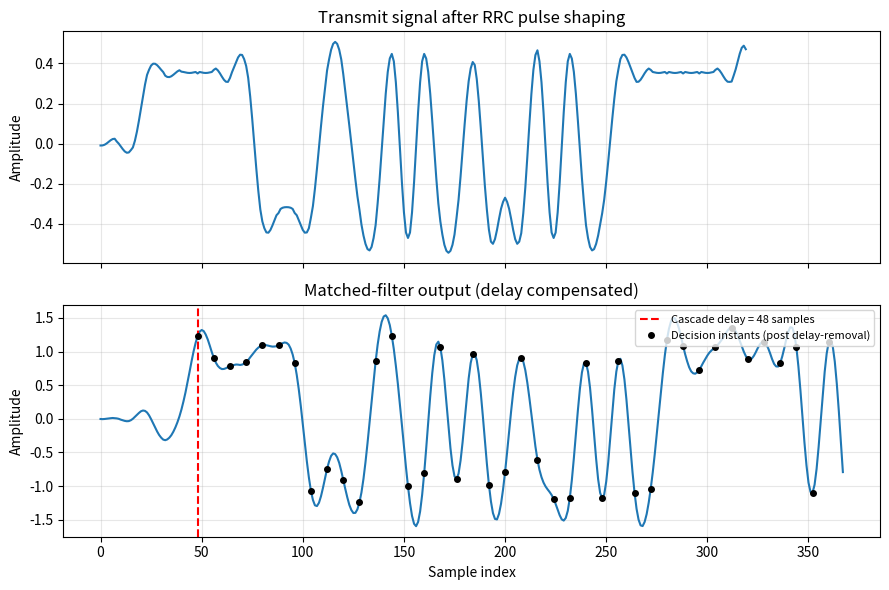
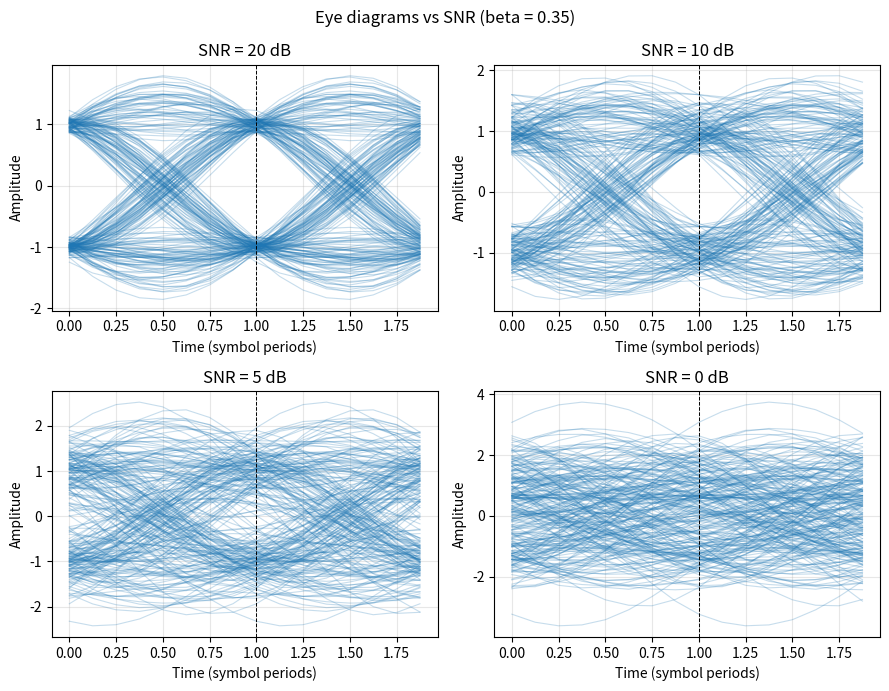
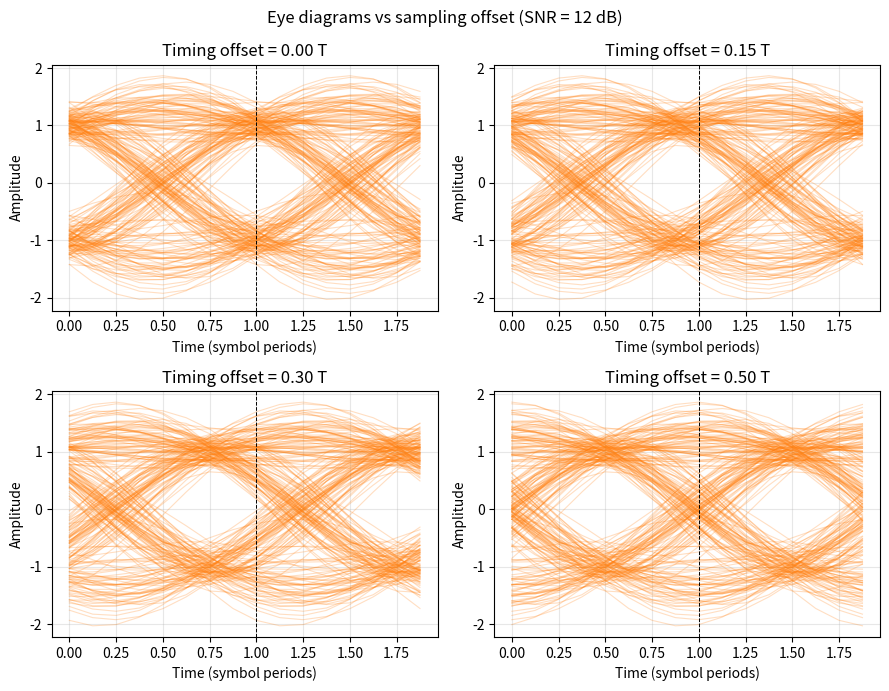
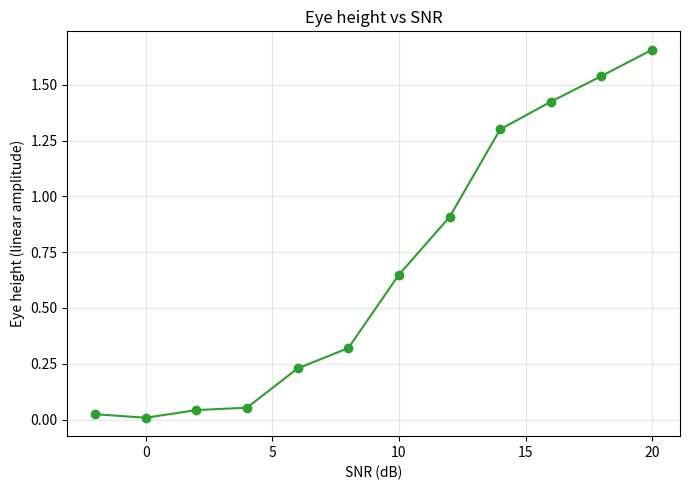
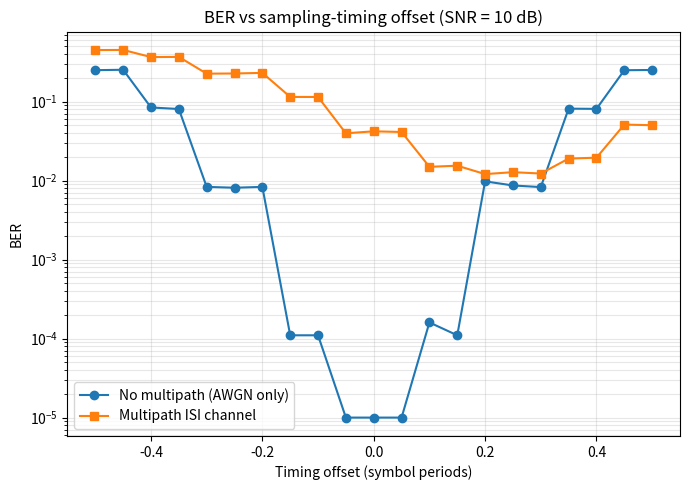
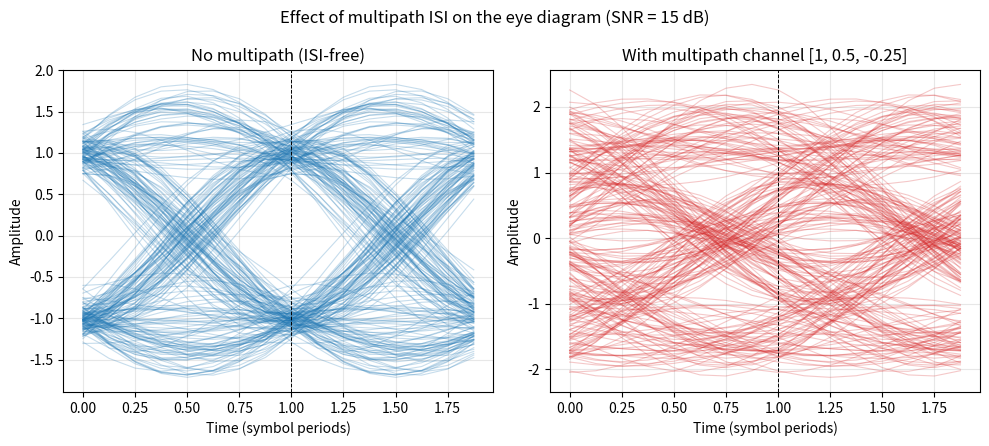
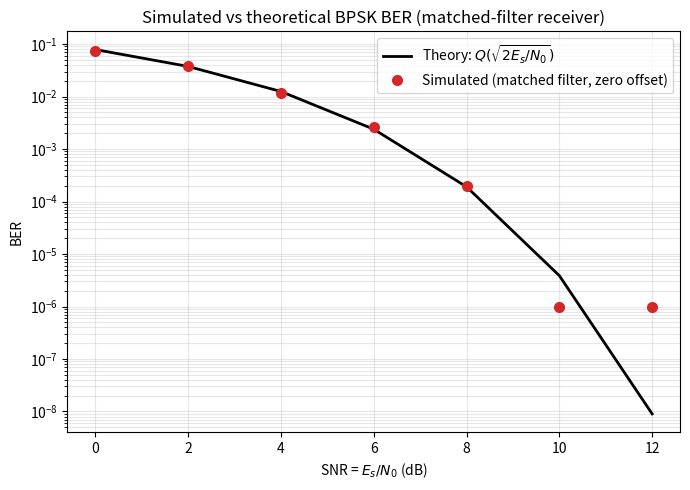

Here is the Python script that generated these plots, in order:
# -*- coding: utf-8 -*-
"""Untitled4.ipynb

Automatically generated by Colab.

Original file is located at
    https://colab.research.google.com/drive/1O3ViDotoyAfYa4RqJRIjLGHWG6RBpvl6
"""

"""
Experiment 8 - Matched filtering, ISI and eye diagrams
BPSK over an RRC-shaped, AWGN channel with a matched-filter receiver.
No communications toolbox is used; every building block (RRC filter,
eye-diagram plotting, ISI channel, BER estimation) is implemented from
first principles with numpy / scipy only.

HOW TO RUN IN GOOGLE COLAB
---------------------------
1. Open https://colab.research.google.com -> New notebook.
2. Paste this entire file into a single code cell (numpy, scipy and
   matplotlib are pre-installed in Colab, so no pip install is needed).
3. Run the cell (Shift+Enter). Every required plot (transmit/matched-filter
   waveform, eye diagrams vs SNR, eye diagrams vs timing offset, eye height
   vs SNR, BER vs timing offset, the multipath-ISI eye comparison, and the
   simulated-vs-theoretical BER curve) will be displayed inline below the
   cell, and also saved as PNG files under a local "figs/" folder (visible
   in the Colab file browser on the left).
"""

import os
import numpy as np
import matplotlib.pyplot as plt
from scipy.special import erfc

os.makedirs("figs", exist_ok=True)
rng = np.random.default_rng(7)

# ----------------------------------------------------------------------
# 1. Root-raised-cosine (RRC) pulse design
# ----------------------------------------------------------------------
def rrc_filter(beta, span, sps):
    """
    Root-raised-cosine filter impulse response.
    beta : roll-off factor (0 <= beta <= 1)
    span : filter length in symbol periods (total length = span*sps + 1)
    sps  : samples per symbol
    Returns (t, h) where t is time in symbol periods and h is normalised
    to unit energy.
    """
    N = span * sps
    t = (np.arange(-N / 2, N / 2 + 1)) / sps  # time in units of T (symbol period)
    h = np.zeros_like(t)

    for i, ti in enumerate(t):
        if np.isclose(ti, 0.0):
            h[i] = (1 / np.sqrt(1)) * (1 - beta + 4 * beta / np.pi)
        elif beta > 0 and np.isclose(abs(ti), 1 / (4 * beta)):
            h[i] = (beta / np.sqrt(2)) * (
                (1 + 2 / np.pi) * np.sin(np.pi / (4 * beta))
                + (1 - 2 / np.pi) * np.cos(np.pi / (4 * beta))
            )
        else:
            num = np.sin(np.pi * ti * (1 - beta)) + 4 * beta * ti * np.cos(
                np.pi * ti * (1 + beta)
            )
            den = np.pi * ti * (1 - (4 * beta * ti) ** 2)
            h[i] = num / den

    h = h / np.sqrt(np.sum(h ** 2))  # unit-energy normalisation
    return t, h


# ----------------------------------------------------------------------
# 2. BPSK source, pulse shaping, AWGN, matched filtering
# ----------------------------------------------------------------------
def bpsk_symbols(n_sym, rng):
    bits = rng.integers(0, 2, n_sym)
    return 2 * bits - 1, bits  # +/-1 symbols


def upsample(symbols, sps):
    x = np.zeros(len(symbols) * sps)
    x[::sps] = symbols
    return x


def add_awgn(x, snr_db, sps):
    """AWGN sized for the given Es/N0 (SNR per symbol) at sps samples/symbol."""
    snr_lin = 10 ** (snr_db / 10)
    sig_power = np.mean(np.abs(x) ** 2) * sps  # power referred to symbol rate
    noise_power = sig_power / snr_lin
    noise = np.sqrt(noise_power / 2) * rng.standard_normal(len(x))
    return x + noise


def matched_filter_chain(n_sym=4000, sps=8, span=6, beta=0.35, snr_db=10,
                          channel_taps=None, rng=rng):
    """
    Full tx -> channel -> rx chain.
    channel_taps: optional multipath ISI channel, e.g. [1, 0.5] (in symbol-spaced taps,
                  applied at the sample rate by upsampling the tap spacing).
    Returns dict with every intermediate signal needed for plotting/analysis.
    """
    _, h = rrc_filter(beta, span, sps)
    L = span * sps + 1              # RRC filter length (odd, symmetric -> linear phase)
    delay_samples = (L - 1) // 2    # single-filter group delay, in samples

    symbols, bits = bpsk_symbols(n_sym, rng)
    tx_up = upsample(symbols, sps)
    tx_shaped = np.convolve(tx_up, h)  # transmit (pulse-shaped) signal

    ch_out = tx_shaped
    if channel_taps is not None:
        # multipath: taps spaced one symbol period apart
        ch_ir = np.zeros((len(channel_taps) - 1) * sps + 1)
        ch_ir[::sps] = channel_taps
        ch_out = np.convolve(tx_shaped, ch_ir)

    rx_noisy = add_awgn(ch_out, snr_db, sps)
    rx_matched = np.convolve(rx_noisy, h)  # matched-filter output

    # Two convolutions with the (symmetric, linear-phase) RRC filter -> total
    # cascade delay is the sum of the two individual filter group delays.
    # A symbol-spaced multipath channel (taps at k*sps) adds no *extra*
    # sub-symbol shift for tap 0, so the same total_delay is used to locate
    # the main (first) received ray.
    total_delay = 2 * delay_samples

    return {
        "symbols": symbols, "bits": bits, "h": h, "sps": sps, "span": span,
        "tx_shaped": tx_shaped, "rx_matched": rx_matched,
        "delay_samples": delay_samples, "total_delay": total_delay,
    }


def decide_symbols(rx_matched, sps, total_delay, n_sym, timing_offset_frac=0.0):
    """
    Slice the matched-filter output at the correct (delay-compensated) instants.
    timing_offset_frac: fractional-symbol sampling offset (e.g. 0.25 = quarter symbol early/late)
    """
    offset_samples = int(round(timing_offset_frac * sps))
    start = total_delay + offset_samples
    idx = start + np.arange(n_sym) * sps
    idx = idx[(idx >= 0) & (idx < len(rx_matched))]
    samples = rx_matched[idx]
    decided = np.sign(samples)
    decided[decided == 0] = 1
    return samples, decided, idx


# ----------------------------------------------------------------------
# 3. Reusable eye-diagram function (no toolbox)
# ----------------------------------------------------------------------
def eye_diagram(ax, signal, sps, start, n_traces=200, n_symbol_periods=2,
                 color="C0", alpha=0.25, title=""):
    """
    Plot a (n_symbol_periods)-symbol-wide eye diagram of `signal`
    starting at sample `start` (i.e. after the cascade delay has been
    removed, so traces are correctly centred).
    """
    win = n_symbol_periods * sps
    n_avail = (len(signal) - start) // sps
    n_traces = min(n_traces, n_avail - n_symbol_periods)
    t_axis = np.arange(win) / sps  # in symbol periods

    for k in range(n_traces):
        seg = signal[start + k * sps: start + k * sps + win]
        if len(seg) < win:
            break
        ax.plot(t_axis, seg, color=color, alpha=alpha, linewidth=0.8)

    ax.set_xlabel("Time (symbol periods)")
    ax.set_ylabel("Amplitude")
    ax.set_title(title)
    ax.axvline(n_symbol_periods / 2, color="k", linewidth=0.7, linestyle="--")
    ax.grid(alpha=0.3)
    return t_axis


def eye_height(signal, sps, start, n_traces=500):
    """
    Estimate eye height at the optimum sampling instant: the gap between the
    minimum of the 'high' traces and the maximum of the 'low' traces, at the
    centre of the eye.
    """
    n_avail = (len(signal) - start) // sps
    n_traces = min(n_traces, n_avail - 1)
    centre_samples = signal[start: start + n_traces * sps: sps]
    pos = centre_samples[centre_samples > 0]
    neg = centre_samples[centre_samples <= 0]
    if len(pos) == 0 or len(neg) == 0:
        return 0.0
    return pos.min() - neg.max()


def theoretical_ber_bpsk(snr_db):
    """Theoretical BER of BPSK over AWGN with a matched-filter (correlation)
    receiver: Pe = Q(sqrt(2*Es/N0)) = 0.5*erfc(sqrt(Es/N0))."""
    snr_lin = 10 ** (np.asarray(snr_db) / 10)
    return 0.5 * erfc(np.sqrt(snr_lin))


# ----------------------------------------------------------------------
# 4. Main: build every figure required by the lab sheet
# ----------------------------------------------------------------------
if __name__ == "__main__":
    SPS, SPAN, BETA = 8, 6, 0.35
    N_SYM = 4000

    # ---- Task 28-29: Tx / matched-filter output, delay validation -----
    res = matched_filter_chain(n_sym=N_SYM, sps=SPS, span=SPAN, beta=BETA, snr_db=12)
    samples, decided, idx = decide_symbols(res["rx_matched"], SPS, res["total_delay"], N_SYM)
    ber_check = np.mean(decided != np.where(res["bits"][:len(decided)] == 1, 1, -1))
    print(f"[Validation] RRC length = {SPAN*SPS+1} samples, "
          f"single-filter group delay = {res['delay_samples']} samples "
          f"= {res['delay_samples']/SPS:.2f} symbol periods, "
          f"total cascade (tx+rx) delay = {res['total_delay']} samples "
          f"= {res['total_delay']/SPS:.2f} symbol periods.")
    print(f"[Validation] First decided symbol index in rx_matched = {idx[0]} "
          f"(>= total_delay = {res['total_delay']}: {idx[0] >= res['total_delay']}) -> "
          f"decisions are taken only AFTER delay removal.")
    print(f"[Validation] Sanity BER at 12 dB, zero timing offset = {ber_check:.4f}")

    fig, ax = plt.subplots(2, 1, figsize=(9, 6), sharex=True)
    n_show = 40 * SPS
    ax[0].plot(res["tx_shaped"][:n_show])
    ax[0].set_title("Transmit signal after RRC pulse shaping")
    ax[0].set_ylabel("Amplitude")
    ax[0].grid(alpha=0.3)

    ax[1].plot(res["rx_matched"][:n_show + res["total_delay"]])
    ax[1].axvline(res["total_delay"], color="r", linestyle="--",
                   label=f"Cascade delay = {res['total_delay']} samples")
    mark_idx = idx[idx < n_show + res["total_delay"]]
    ax[1].plot(mark_idx, res["rx_matched"][mark_idx], "ko", markersize=4,
               label="Decision instants (post delay-removal)")
    ax[1].set_title("Matched-filter output (delay compensated)")
    ax[1].set_xlabel("Sample index")
    ax[1].set_ylabel("Amplitude")
    ax[1].legend(loc="upper right", fontsize=8)
    ax[1].grid(alpha=0.3)
    fig.tight_layout()
    fig.savefig("figs/fig1_tx_rx_waveform.png", dpi=150)
    plt.show()

    # ---- Task 30a: Eye diagrams for several SNRs ------------------------
    snr_list = [20, 10, 5, 0]
    fig, axes = plt.subplots(2, 2, figsize=(9, 7))
    for ax, snr in zip(axes.flat, snr_list):
        r = matched_filter_chain(n_sym=N_SYM, sps=SPS, span=SPAN, beta=BETA, snr_db=snr)
        eye_diagram(ax, r["rx_matched"], SPS, r["total_delay"],
                    n_traces=250, color="C0", title=f"SNR = {snr} dB")
    fig.suptitle("Eye diagrams vs SNR (beta = 0.35)")
    fig.tight_layout()
    fig.savefig("figs/fig2_eye_vs_snr.png", dpi=150)
    plt.show()

    # ---- Task 30b: Eye diagrams for several timing offsets --------------
    r = matched_filter_chain(n_sym=N_SYM, sps=SPS, span=SPAN, beta=BETA, snr_db=12)
    offsets = [0.0, 0.15, 0.30, 0.5]
    fig, axes = plt.subplots(2, 2, figsize=(9, 7))
    for ax, off in zip(axes.flat, offsets):
        start = r["total_delay"] + int(round(off * SPS))
        eye_diagram(ax, r["rx_matched"], SPS, start, n_traces=250,
                    color="C1", title=f"Timing offset = {off:.2f} T")
    fig.suptitle("Eye diagrams vs sampling offset (SNR = 12 dB)")
    fig.tight_layout()
    fig.savefig("figs/fig3_eye_vs_offset.png", dpi=150)
    plt.show()

    # ---- Task 30c: Eye height vs SNR -------------------------------------
    snr_range = np.arange(-2, 21, 2)
    heights = []
    for snr in snr_range:
        r = matched_filter_chain(n_sym=3000, sps=SPS, span=SPAN, beta=BETA, snr_db=snr)
        heights.append(eye_height(r["rx_matched"], SPS, r["total_delay"]))
    fig, ax = plt.subplots(figsize=(7, 5))
    ax.plot(snr_range, heights, "o-", color="C2")
    ax.set_xlabel("SNR (dB)")
    ax.set_ylabel("Eye height (linear amplitude)")
    ax.set_title("Eye height vs SNR")
    ax.grid(alpha=0.3)
    fig.tight_layout()
    fig.savefig("figs/fig4_eyeheight_vs_snr.png", dpi=150)
    plt.show()

    # ---- Task 30d + 31: BER vs timing offset, with & without ISI --------
    offset_range = np.linspace(-0.5, 0.5, 21)
    ber_no_isi, ber_isi = [], []
    isi_taps = [1.0, 0.5, -0.25]  # 3-tap multipath channel -> ISI
    N_BER = 20000
    for off in offset_range:
        r1 = matched_filter_chain(n_sym=N_BER, sps=SPS, span=SPAN, beta=BETA, snr_db=10)
        _, dec1, _ = decide_symbols(r1["rx_matched"], SPS, r1["total_delay"], N_BER, off)
        ref1 = np.where(r1["bits"][:len(dec1)] == 1, 1, -1)
        ber_no_isi.append(np.mean(dec1 != ref1))

        r2 = matched_filter_chain(n_sym=N_BER, sps=SPS, span=SPAN, beta=BETA, snr_db=10,
                                   channel_taps=isi_taps)
        _, dec2, _ = decide_symbols(r2["rx_matched"], SPS, r2["total_delay"], N_BER, off)
        ref2 = np.where(r2["bits"][:len(dec2)] == 1, 1, -1)
        ber_isi.append(np.mean(dec2 != ref2))

    fig, ax = plt.subplots(figsize=(7, 5))
    ax.semilogy(offset_range, np.array(ber_no_isi) + 1e-5, "o-", label="No multipath (AWGN only)")
    ax.semilogy(offset_range, np.array(ber_isi) + 1e-5, "s-", label="Multipath ISI channel")
    ax.set_xlabel("Timing offset (symbol periods)")
    ax.set_ylabel("BER")
    ax.set_title("BER vs sampling-timing offset (SNR = 10 dB)")
    ax.legend()
    ax.grid(alpha=0.3, which="both")
    fig.tight_layout()
    fig.savefig("figs/fig5_ber_vs_offset.png", dpi=150)
    plt.show()

    # ---- Task 31: multipath ISI eye diagram (closed eye) ----------------
    r_isi = matched_filter_chain(n_sym=N_SYM, sps=SPS, span=SPAN, beta=BETA, snr_db=15,
                                  channel_taps=isi_taps)
    r_clean = matched_filter_chain(n_sym=N_SYM, sps=SPS, span=SPAN, beta=BETA, snr_db=15)
    fig, axes = plt.subplots(1, 2, figsize=(10, 4.5))
    eye_diagram(axes[0], r_clean["rx_matched"], SPS, r_clean["total_delay"],
                n_traces=250, color="C0", title="No multipath (ISI-free)")
    eye_diagram(axes[1], r_isi["rx_matched"], SPS, r_isi["total_delay"],
                n_traces=250, color="C3", title="With multipath channel [1, 0.5, -0.25]")
    fig.suptitle("Effect of multipath ISI on the eye diagram (SNR = 15 dB)")
    fig.tight_layout()
    fig.savefig("figs/fig6_isi_eye.png", dpi=150)
    plt.show()

    print("All figures saved to figs/")

    # ---- Extra: simulated BER vs SNR against the theoretical BPSK bound --
    snr_range_ber = np.arange(0, 13, 2)
    ber_sim = []
    for snr in snr_range_ber:
        r = matched_filter_chain(n_sym=40000, sps=SPS, span=SPAN, beta=BETA, snr_db=snr)
        _, dec, _ = decide_symbols(r["rx_matched"], SPS, r["total_delay"], 40000, 0.0)
        ref = np.where(r["bits"][:len(dec)] == 1, 1, -1)
        ber_sim.append(np.mean(dec != ref))
    ber_theory = theoretical_ber_bpsk(snr_range_ber)

    fig, ax = plt.subplots(figsize=(7, 5))
    ax.semilogy(snr_range_ber, ber_theory, "k-", linewidth=2, label=r"Theory: $Q(\sqrt{2E_s/N_0})$")
    ax.semilogy(snr_range_ber, np.array(ber_sim) + 1e-6, "o", color="C3",
                markersize=7, label="Simulated (matched filter, zero offset)")
    ax.set_xlabel("SNR = $E_s/N_0$ (dB)")
    ax.set_ylabel("BER")
    ax.set_title("Simulated vs theoretical BPSK BER (matched-filter receiver)")
    ax.legend()
    ax.grid(alpha=0.3, which="both")
    fig.tight_layout()
    fig.savefig("figs/fig7_ber_vs_snr_theory.png", dpi=150)
    plt.show()

    print("SNR(dB)  BER_sim     BER_theory")
    for snr, bs, bt in zip(snr_range_ber, ber_sim, ber_theory):
        print(f"{snr:5.0f}   {bs:.6f}   {bt:.6e}")
